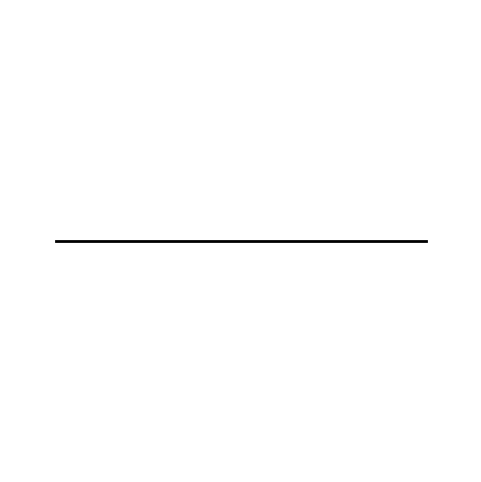

This figure's Python source:
import os
import numpy as np
import matplotlib.pyplot as plt
import matplotlib.animation as animation
from matplotlib.animation import PillowWriter

output_dir = "."
os.makedirs(output_dir, exist_ok=True)
output_path = os.path.join(output_dir, "trs.gif")

N = 500
t_vals = np.linspace(0, 1, N)

# smootherstep for silky easing
def smootherstep(x):
    return 6*x**5 - 15*x**4 + 10*x**3

def line(t): return 4 * t - 2, np.zeros_like(t)
def circle(t):
    theta = 2 * np.pi * t
    return np.cos(theta), np.sin(theta)
def infinity(t):
    theta = 2 * np.pi * t
    x = np.sin(theta)
    y = np.sin(theta) * np.cos(theta)
    return x, y

def morph_shapes(t_vals, phase):
    if phase < 0.25:
        p = smootherstep(phase / 0.25)
        x1, y1 = line(t_vals)
        x2, y2 = circle(t_vals)
    elif phase < 0.5:
        p = smootherstep((phase - 0.25) / 0.25)
        x1, y1 = circle(t_vals)
        x2, y2 = infinity(t_vals)
    elif phase < 0.75:
        p = smootherstep((phase - 0.5) / 0.25)
        x1, y1 = infinity(t_vals)
        x2, y2 = line(t_vals)
    else:
        p = smootherstep((phase - 0.75) / 0.25)
        x1, y1 = line(t_vals)
        x2, y2 = line(t_vals)
    x = (1 - p) * x1 + p * x2
    y = (1 - p) * y1 + p * y2
    return x, y

fig, ax = plt.subplots(figsize=(6,6))
ax.set_xlim(-2.5, 2.5)
ax.set_ylim(-2.5, 2.5)
ax.set_aspect('equal')
ax.axis('off')

(line_plot,) = ax.plot([], [], 'k-', lw=2)

def init():
    line_plot.set_data([], [])
    return (line_plot,)

frames = 240
interval = 750  # ms

def animate(i):
    phase = (i % frames) / frames
    x, y = morph_shapes(t_vals, phase)
    line_plot.set_data(x, y)
    return (line_plot,)

ani = animation.FuncAnimation(fig, animate, frames=frames, init_func=init,
                              blit=True, interval=interval, repeat=True)

fps = 1000 / interval  # ~1.33 fps

print(f"Saving smoother slow looping GIF to {output_path} ...")
ani.save(output_path, writer=PillowWriter(fps=fps))
print("Done.")
